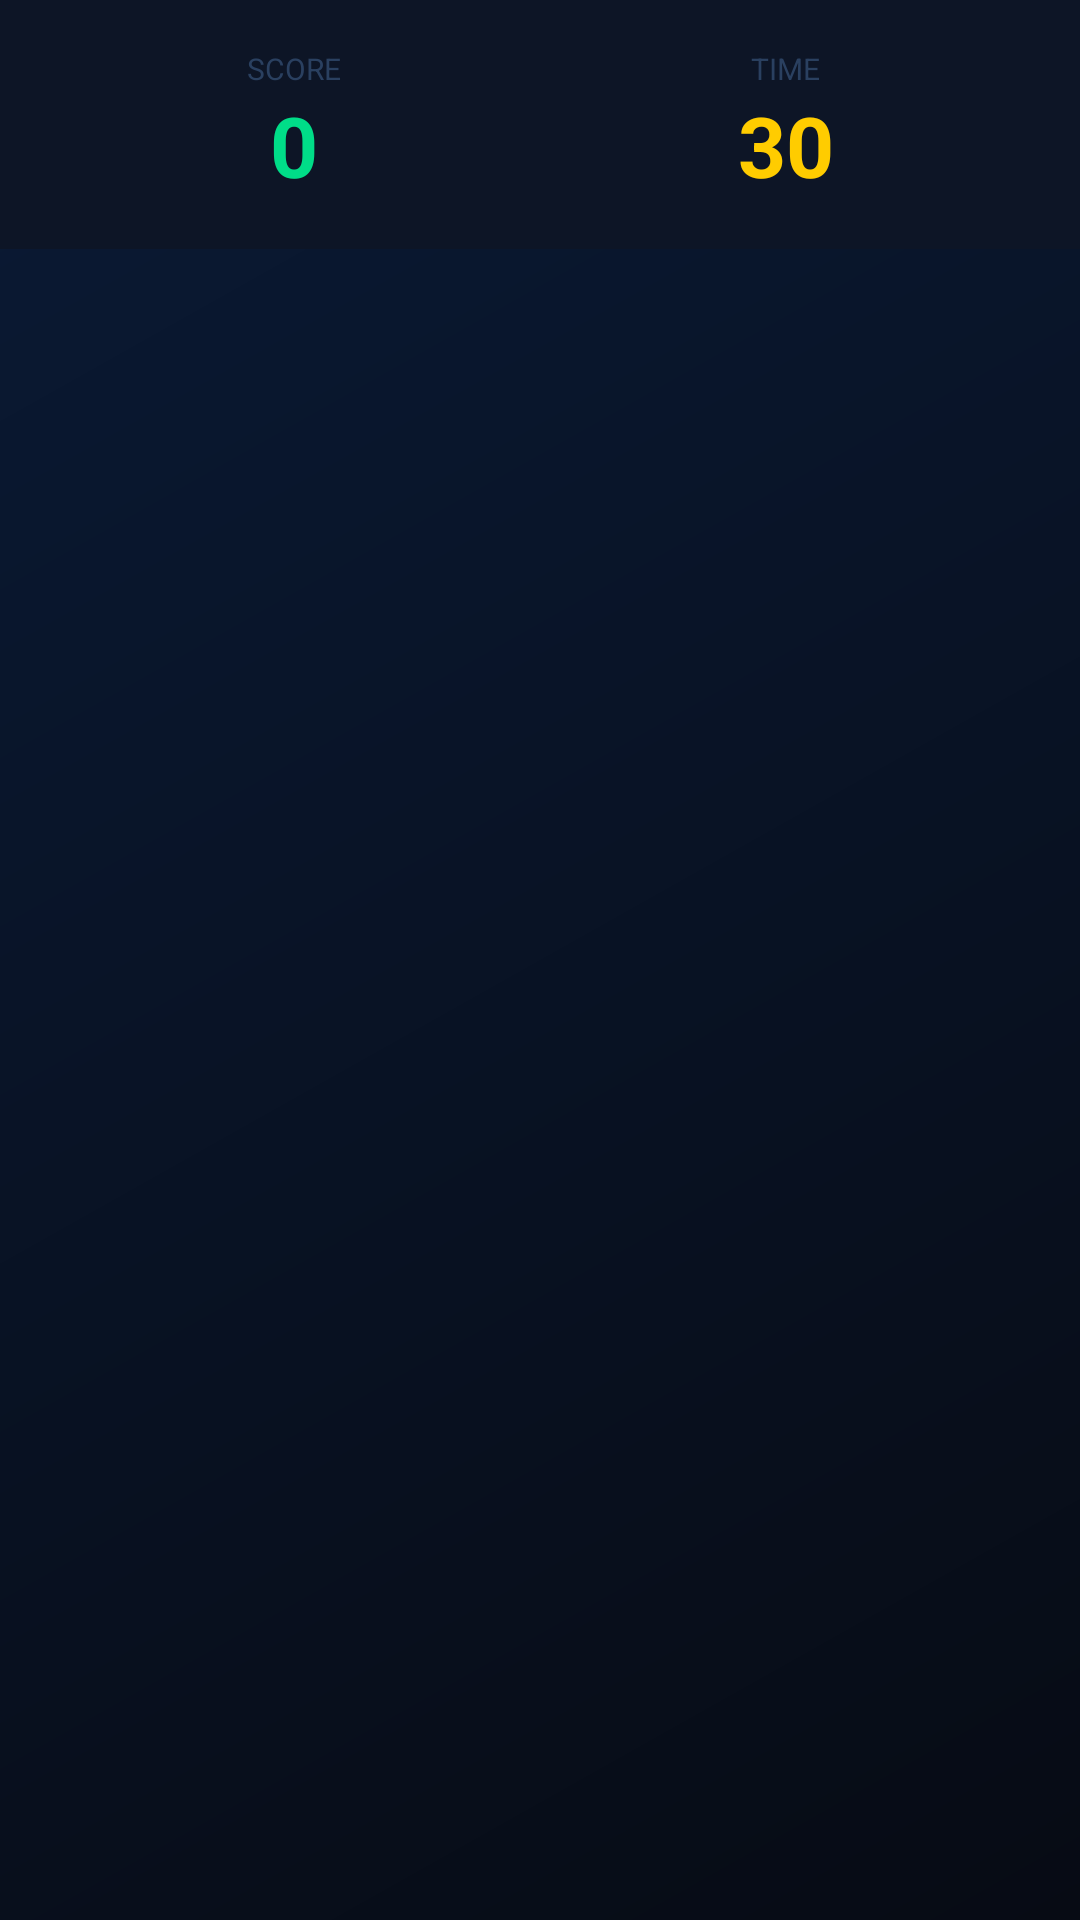

Reconstruct the res/layout file that produces this screen, plus the resources it refers to.
<!-- AndroidManifest.xml: application theme Theme.GameHub -->
<!-- res/layout/activity_rapid_tap.xml -->
<?xml version="1.0" encoding="utf-8"?>
<FrameLayout xmlns:android="http://schemas.android.com/apk/res/android"
    xmlns:app="http://schemas.android.com/apk/res-auto"
    android:layout_width="match_parent"
    android:layout_height="match_parent"
    android:background="@drawable/gradient_background">

    
    <RelativeLayout
        android:id="@+id/gameContainer"
        android:layout_width="match_parent"
        android:layout_height="match_parent"
        android:clipChildren="false">

        
        <FrameLayout
            android:id="@+id/popupContainer"
            android:layout_width="match_parent"
            android:layout_height="match_parent"
            android:clipChildren="false" />

    </RelativeLayout>

    
    <LinearLayout
        android:layout_width="match_parent"
        android:layout_height="wrap_content"
        android:orientation="vertical"
        android:background="@color/card_bg"
        android:elevation="8dp">

        <com.google.android.material.appbar.MaterialToolbar
            android:id="@+id/toolbar"
            android:layout_width="match_parent"
            android:layout_height="?attr/actionBarSize"
            android:background="@color/card_bg"
            app:title="RAPID TAP"
            app:titleTextColor="@color/white"
            app:titleTextAppearance="@style/CyberTitle"
            app:navigationIcon="@drawable/ic_menu_cyber">

            <ImageButton
                android:id="@+id/pauseButton"
                android:layout_width="48dp"
                android:layout_height="48dp"
                android:layout_gravity="end"
                android:src="@android:drawable/ic_media_pause"
                android:background="@null"
                android:tint="@color/white" />

        </com.google.android.material.appbar.MaterialToolbar>

        <LinearLayout
            android:layout_width="match_parent"
            android:layout_height="wrap_content"
            android:orientation="horizontal"
            android:padding="16dp"
            android:gravity="center">

            <LinearLayout
                android:layout_width="0dp"
                android:layout_height="wrap_content"
                android:layout_weight="1"
                android:orientation="vertical"
                android:gravity="center">

                <TextView
                    android:layout_width="wrap_content"
                    android:layout_height="wrap_content"
                    android:text="SCORE"
                    android:textColor="@color/text_muted"
                    android:textSize="10sp" />

                <TextView
                    android:id="@+id/scoreText"
                    android:layout_width="wrap_content"
                    android:layout_height="wrap_content"
                    android:text="0"
                    android:textColor="@color/success"
                    android:textSize="28sp"
                    android:textStyle="bold" />
            </LinearLayout>

            <LinearLayout
                android:layout_width="0dp"
                android:layout_height="wrap_content"
                android:layout_weight="1"
                android:orientation="vertical"
                android:gravity="center">

                <TextView
                    android:layout_width="wrap_content"
                    android:layout_height="wrap_content"
                    android:text="TIME"
                    android:textColor="@color/text_muted"
                    android:textSize="10sp" />

                <TextView
                    android:id="@+id/timerText"
                    android:layout_width="wrap_content"
                    android:layout_height="wrap_content"
                    android:text="30"
                    android:textColor="@color/warning"
                    android:textSize="28sp"
                    android:textStyle="bold" />
            </LinearLayout>
        </LinearLayout>
    </LinearLayout>

    
    <com.google.android.material.card.MaterialCardView
        android:id="@+id/gameOverCard"
        android:layout_width="match_parent"
        android:layout_height="wrap_content"
        android:layout_gravity="center"
        android:layout_margin="32dp"
        android:visibility="gone"
        app:cardCornerRadius="24dp"
        app:cardElevation="12dp"
        app:cardBackgroundColor="@color/card_bg">

        <LinearLayout
            android:layout_width="match_parent"
            android:layout_height="wrap_content"
            android:orientation="vertical"
            android:padding="24dp"
            android:gravity="center">

            <TextView
                android:layout_width="wrap_content"
                android:layout_height="wrap_content"
                android:text="⏰ GAME OVER"
                android:textColor="@color/accent"
                android:textSize="24sp"
                android:textStyle="bold"
                android:layout_marginBottom="16dp" />

            <TextView
                android:id="@+id/finalScoreText"
                android:layout_width="wrap_content"
                android:layout_height="wrap_content"
                android:text="0"
                android:textColor="@color/success"
                android:textSize="56sp"
                android:textStyle="bold"
                android:layout_marginBottom="24dp" />

            <com.google.android.material.button.MaterialButton
                android:id="@+id/playAgainButton"
                android:layout_width="match_parent"
                android:layout_height="56dp"
                android:text="PLAY AGAIN"
                android:textStyle="bold"
                android:backgroundTint="@color/success"
                app:cornerRadius="28dp"
                android:layout_marginBottom="12dp" />

            <com.google.android.material.button.MaterialButton
                android:id="@+id/exitButton"
                android:layout_width="match_parent"
                android:layout_height="56dp"
                android:text="BACK TO HUB"
                android:textStyle="bold"
                android:backgroundTint="@color/accent"
                app:cornerRadius="28dp" />

        </LinearLayout>

    </com.google.android.material.card.MaterialCardView>

</FrameLayout>
<!-- resources referenced by this layout -->
<resources>
  <color name="accent">#00aaff</color>
  <color name="card_bg">#0d1526</color>
  <color name="success">#00dd88</color>
  <color name="text_muted">#2a4060</color>
  <color name="warning">#ffcc00</color>
  <color name="white">#FFFFFFFF</color>
  <!-- drawable gradient_background (drawable) -->
  <?xml version="1.0" encoding="utf-8"?>
  <shape xmlns:android="http://schemas.android.com/apk/res/android">
      <gradient
          android:angle="135"
          android:startColor="#070b14"
          android:endColor="#0a1a35"
          android:type="linear"/>
  </shape>
  <!-- drawable ic_menu_cyber (drawable) -->
  <vector xmlns:android="http://schemas.android.com/apk/res/android"
      android:width="24dp"
      android:height="24dp"
      android:viewportWidth="24"
      android:viewportHeight="24">
      <path
          android:fillColor="#00aaff"
          android:pathData="M3,18h18v-2H3v2zm0-5h18v-2H3v2zm0-7v2h18V6H3z"/>
  </vector>
  <style name="CyberTitle">
          <item name="android:fontFamily">monospace</item>
          <item name="android:textSize">18sp</item>
          <item name="android:letterSpacing">0.1</item>
          <item name="android:textColor">@color/white</item>
      </style>
  <style name="Theme.GameHub" parent="Theme.MaterialComponents.DayNight.NoActionBar">
          <item name="colorPrimary">@color/accent</item>
          <item name="colorPrimaryVariant">@color/info</item>
          <item name="colorOnPrimary">@color/white</item>
          <item name="colorSecondary">@color/accent_orange</item>
          <item name="colorSecondaryVariant">@color/warning</item>
          <item name="colorOnSecondary">@color/black</item>
          <item name="android:windowBackground">@color/dark_bg</item>
          <item name="android:statusBarColor">@color/dark_bg</item>
          <item name="android:navigationBarColor">@color/dark_bg</item>
      </style>
  <color name="info">#005aff</color>
  <color name="accent_orange">#ff6600</color>
  <color name="black">#FF000000</color>
  <color name="dark_bg">#070b14</color>
</resources>
